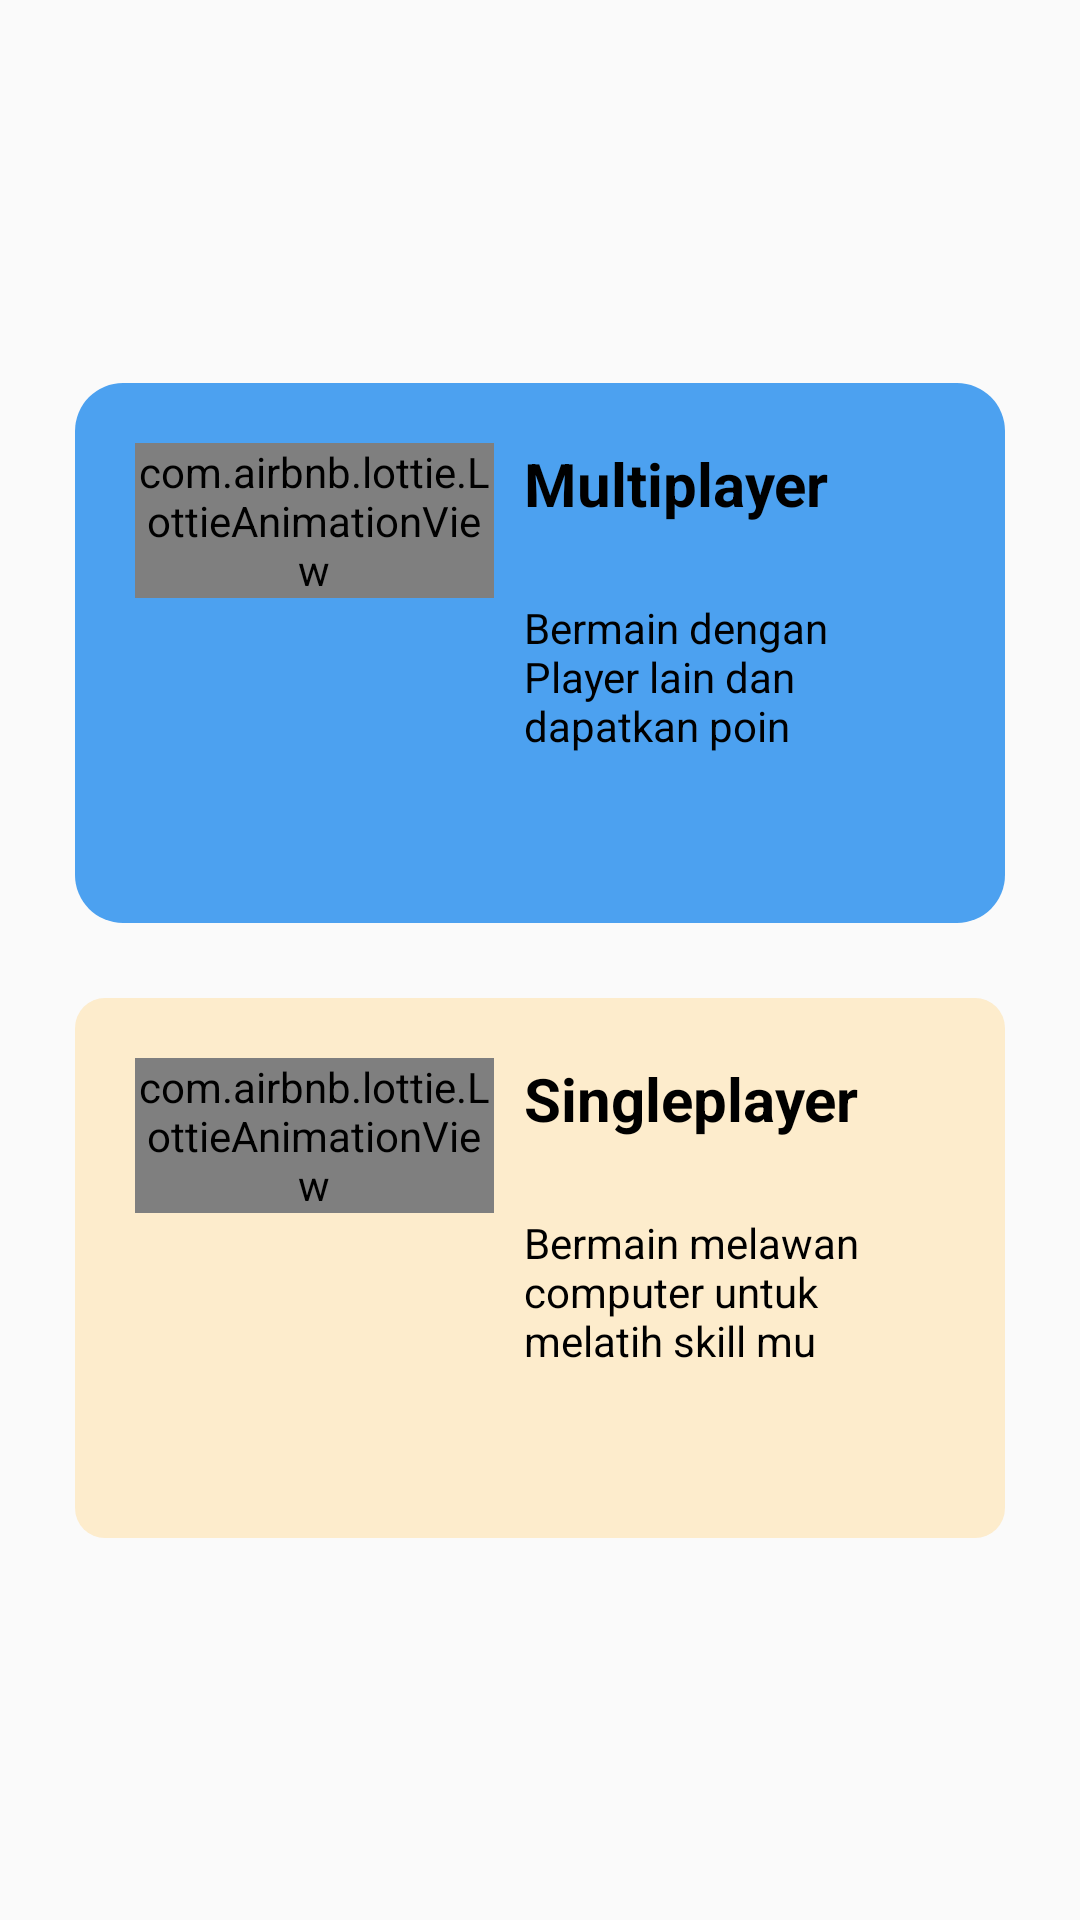

This screen was rendered from an Android layout file. Write that file and the resources it references.
<!-- AndroidManifest.xml: application theme Theme.ProjecBinarKBG -->
<!-- res/layout/dialog_menu_vs_choice.xml -->
<?xml version="1.0" encoding="utf-8"?>
<androidx.constraintlayout.widget.ConstraintLayout
    xmlns:android="http://schemas.android.com/apk/res/android"
    xmlns:app="http://schemas.android.com/apk/res-auto"
    android:layout_width="match_parent"
    android:layout_height="wrap_content">

    <LinearLayout
        android:layout_width="match_parent"
        android:layout_height="wrap_content"
        android:orientation="vertical"
        app:layout_constraintBottom_toBottomOf="parent"
        app:layout_constraintEnd_toEndOf="parent"
        app:layout_constraintStart_toStartOf="parent"
        app:layout_constraintTop_toTopOf="parent"
        android:padding="25dp">

        <LinearLayout
            android:id="@+id/button_play_multiplayer"
            android:layout_width="match_parent"
            android:layout_height="180dp"
            android:background="@drawable/btn_multiplayer_background"
            android:orientation="horizontal"
            android:padding="20dp">







            <com.airbnb.lottie.LottieAnimationView
                android:id="@+id/img_vs_player"
                android:layout_width="wrap_content"
                android:layout_height="wrap_content"
                android:layout_weight="1"
                android:background="@android:color/transparent"
                android:scaleType="fitCenter"
                app:lottie_autoPlay="true"
                app:lottie_loop="true"
                app:lottie_rawRes="@raw/vs_player" />

            <LinearLayout
                android:layout_width="match_parent"
                android:layout_height="wrap_content"
                android:layout_marginLeft="10dp"
                android:layout_weight="1"
                android:orientation="vertical"
                android:layout_marginStart="10dp">

                <TextView
                    android:layout_width="match_parent"
                    android:layout_height="wrap_content"
                    android:text="Multiplayer"
                    android:textColor="@color/black"
                    android:textSize="20sp"
                    android:textStyle="bold" />

                <TextView
                    android:layout_width="match_parent"
                    android:layout_height="wrap_content"
                    android:layout_marginTop="25dp"
                    android:textColor="@color/black"
                    android:text="Bermain dengan Player lain dan dapatkan poin"
                    android:textSize="14sp" />
            </LinearLayout>
        </LinearLayout>

        <LinearLayout
            android:id="@+id/button_play_vscpu"
            android:layout_width="match_parent"
            android:layout_height="180dp"
            android:layout_marginTop="25dp"
            android:background="@drawable/btn_tutorial_background"
            android:orientation="horizontal"
            android:padding="20dp">







            <com.airbnb.lottie.LottieAnimationView
                android:id="@+id/img_vs_cpu"
                android:layout_width="wrap_content"
                android:layout_height="wrap_content"
                android:layout_weight="1"
                android:background="@android:color/transparent"
                android:scaleType="fitCenter"
                app:lottie_autoPlay="true"
                app:lottie_loop="true"
                app:lottie_rawRes="@raw/robot" />

            <LinearLayout
                android:layout_width="match_parent"
                android:layout_height="wrap_content"
                android:layout_marginLeft="10dp"
                android:layout_weight="1"
                android:orientation="vertical"
                android:layout_marginStart="10dp">

                <TextView
                    android:layout_width="match_parent"
                    android:layout_height="wrap_content"
                    android:text="Singleplayer"
                    android:textColor="@color/black"
                    android:textSize="20sp"
                    android:textStyle="bold" />

                <TextView
                    android:layout_width="match_parent"
                    android:layout_height="wrap_content"
                    android:layout_marginTop="25dp"
                    android:textColor="@color/black"
                    android:text="Bermain melawan computer untuk melatih skill mu"
                    android:textSize="14sp" />
            </LinearLayout>
        </LinearLayout>

    </LinearLayout>
</androidx.constraintlayout.widget.ConstraintLayout>
<!-- resources referenced by this layout -->
<resources>
  <color name="black">#FF000000</color>
  <!-- drawable btn_multiplayer_background (drawable) -->
  <?xml version="1.0" encoding="utf-8"?>
  <shape xmlns:android="http://schemas.android.com/apk/res/android">
      <solid android:color="#4CA1F0"></solid>
      <corners android:radius="16dp"></corners>
      <padding
          android:bottom="16dp"
          android:left="16dp"
          android:right="16dp"
          android:top="16dp"></padding>
  </shape>
  <!-- drawable btn_tutorial_background (drawable) -->
  <?xml version="1.0" encoding="utf-8"?>
  <shape xmlns:android="http://schemas.android.com/apk/res/android">
      <solid android:color="#FDECCC"></solid>
      <corners android:radius="10dp"></corners>
      <padding android:top="10dp" android:right="10dp" android:left="10dp" android:bottom="10dp"></padding>
  </shape>
  <style name="Theme.ProjecBinarKBG" parent="Theme.AppCompat.Light">
          
          <item name="colorPrimary">@color/light_blue_A200</item>
          <item name="colorPrimaryVariant">@color/light_blue_600</item>
          <item name="colorOnPrimary">@color/white</item>
          
          <item name="colorSecondary">@color/teal_200</item>
          <item name="colorSecondaryVariant">@color/teal_700</item>
          <item name="colorOnSecondary">@color/black</item>
          
          <item name="android:statusBarColor" tools:targetApi="l">@color/white</item>
          <item name="android:windowLightStatusBar" tools:targetApi="m">true</item>
          
      </style>
  <color name="light_blue_A200">#FF40C4FF</color>
  <color name="light_blue_600">#FF039BE5</color>
  <color name="white">#FFFFFFFF</color>
  <color name="teal_200">#FF03DAC5</color>
  <color name="teal_700">#FF018786</color>
</resources>
